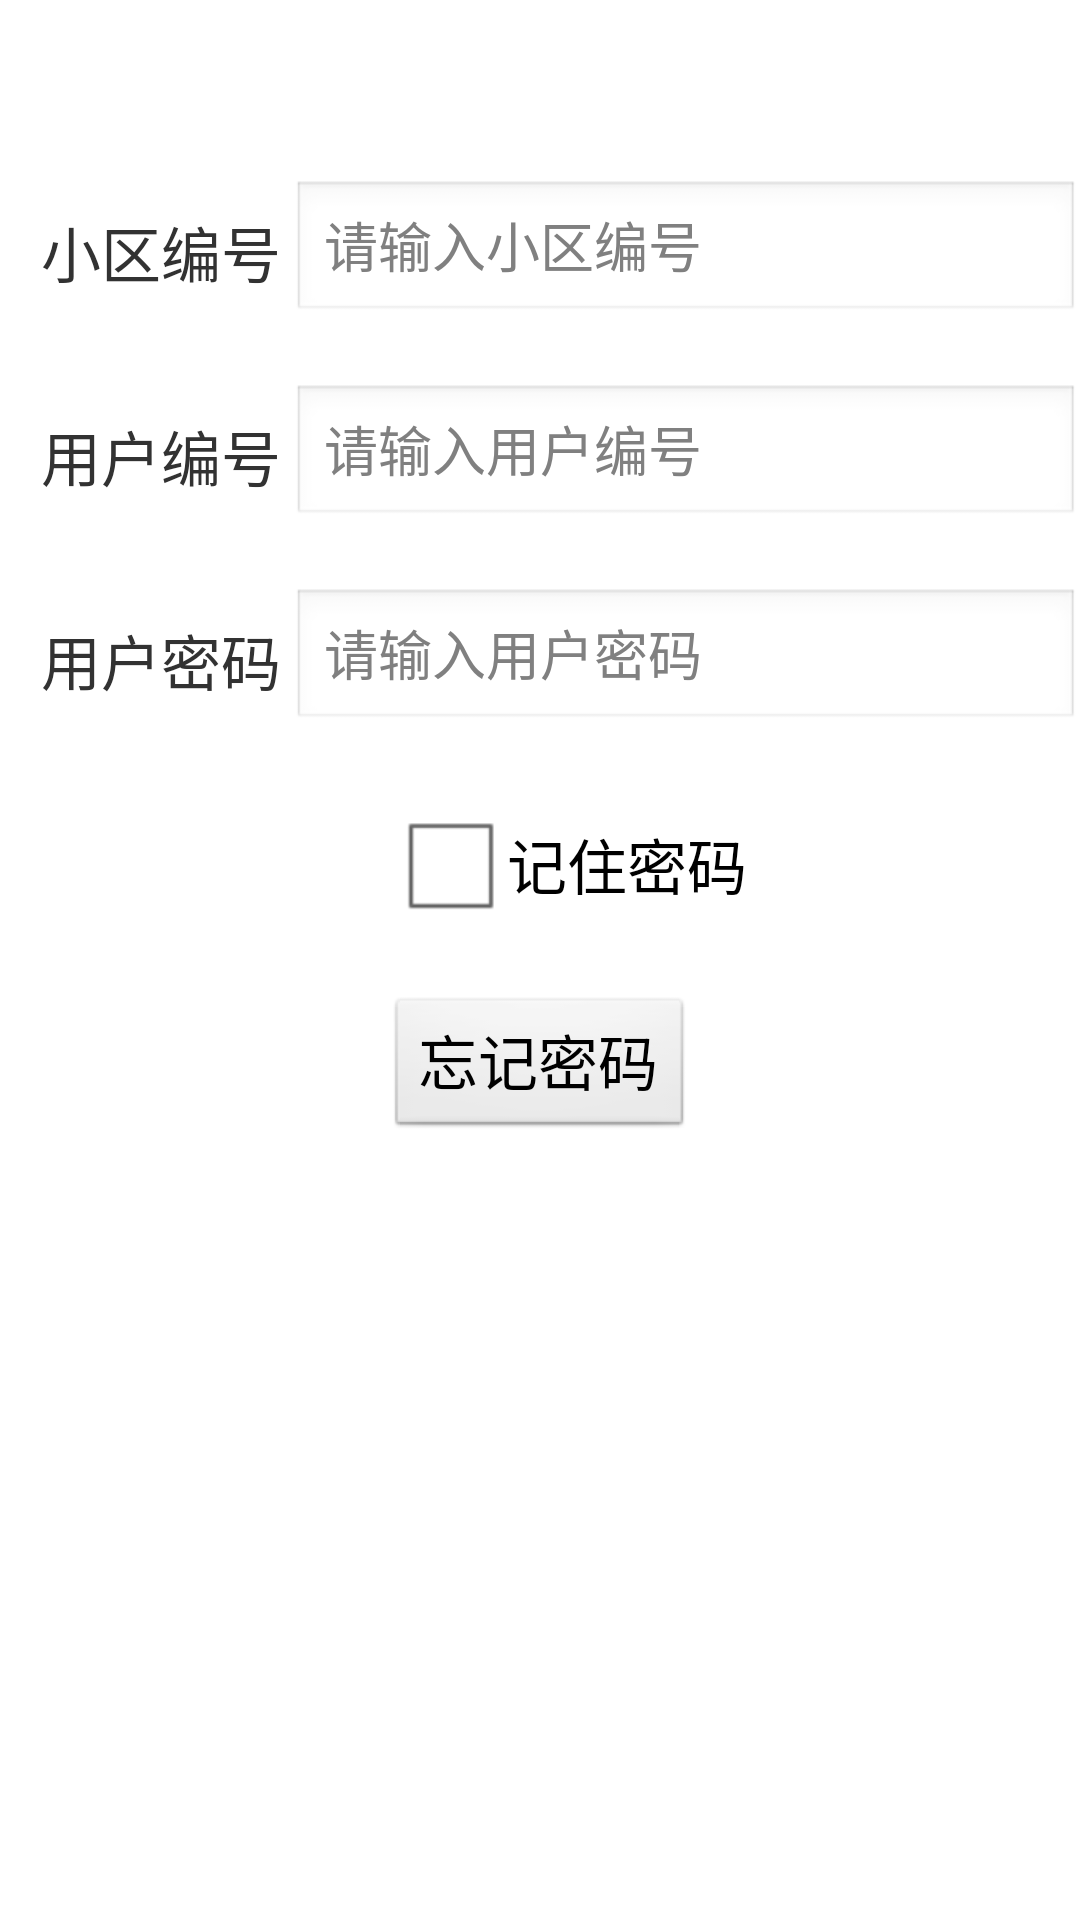

The Android layout XML behind this screen, and the referenced resources:
<!-- AndroidManifest.xml: application theme AppTheme -->
<!-- res/layout/activity_login.xml -->
<?xml version="1.0" encoding="utf-8"?>
<LinearLayout xmlns:android="http://schemas.android.com/apk/res/android"
    xmlns:tools="http://schemas.android.com/tools"
    android:layout_width="match_parent"
    android:layout_height="match_parent"
    android:orientation="vertical"
    tools:context="com.test.team.activity.LoginActivity">

    <LinearLayout
        android:layout_width="match_parent"
        android:layout_height="wrap_content"
        android:layout_marginLeft="10dp"
        android:layout_marginTop="60dp"
        android:orientation="horizontal">

        <TextView
            android:layout_width="0dp"
            android:layout_height="match_parent"
            android:layout_weight="1"
            android:gravity="center"
            android:text="小区编号"
            android:textSize="20sp" />

        <EditText
            android:layout_width="0dp"
            android:layout_height="match_parent"
            android:layout_weight="3"
            android:hint="请输入小区编号" />
    </LinearLayout>

    <LinearLayout
        android:layout_width="match_parent"
        android:layout_height="wrap_content"
        android:layout_marginLeft="10dp"
        android:layout_marginTop="20dp"
        android:orientation="horizontal">

        <TextView
            android:layout_width="0dp"
            android:layout_height="match_parent"
            android:layout_weight="1"
            android:gravity="center"
            android:text="用户编号"
            android:textSize="20sp" />

        <EditText
            android:layout_width="0dp"
            android:layout_height="match_parent"
            android:layout_weight="3"
            android:hint="请输入用户编号" />
    </LinearLayout>

    <LinearLayout
        android:layout_width="match_parent"
        android:layout_height="wrap_content"
        android:layout_marginLeft="10dp"
        android:layout_marginTop="20dp"
        android:orientation="horizontal">

        <TextView
            android:layout_width="0dp"
            android:layout_height="match_parent"
            android:layout_weight="1"
            android:gravity="center"
            android:text="用户密码"
            android:textSize="20sp" />

        <EditText
            android:layout_width="0dp"
            android:layout_height="match_parent"
            android:layout_weight="3"
            android:hint="请输入用户密码" />
    </LinearLayout>

    <LinearLayout
        android:layout_width="match_parent"
        android:layout_height="wrap_content"
        android:layout_marginTop="20dp"
        android:gravity="center">

        <CheckBox
            android:layout_width="wrap_content"

            android:layout_height="wrap_content"
            android:layout_gravity="center_horizontal"
            android:layout_marginLeft="20dp"
            android:text="记住密码"
            android:textSize="20sp"/>
    </LinearLayout>

    <LinearLayout
        android:layout_width="match_parent"
        android:layout_height="wrap_content"
        android:layout_marginTop="20dp"
        android:gravity="center">

    <Button
        android:layout_width="wrap_content"
        android:layout_height="wrap_content"
        android:text="忘记密码"
        android:textSize="20sp"/>
</LinearLayout>

    </LinearLayout>
<!-- resources referenced by this layout -->
<resources>
  <style name="AppTheme" parent="AppBaseTheme">
          <item name="colorPrimary">@color/colorPrimary</item>
          <item name="colorPrimaryDark">@color/colorPrimaryDark</item>
          <item name="colorAccent">@color/colorAccent</item>
  
      </style>
  <style name="AppBaseTheme" parent="android:Theme.Light">
  
      </style>
  <color name="colorPrimary">#3F51B5</color>
  <color name="colorPrimaryDark">#303F9F</color>
  <color name="colorAccent">#FF4081</color>
</resources>
